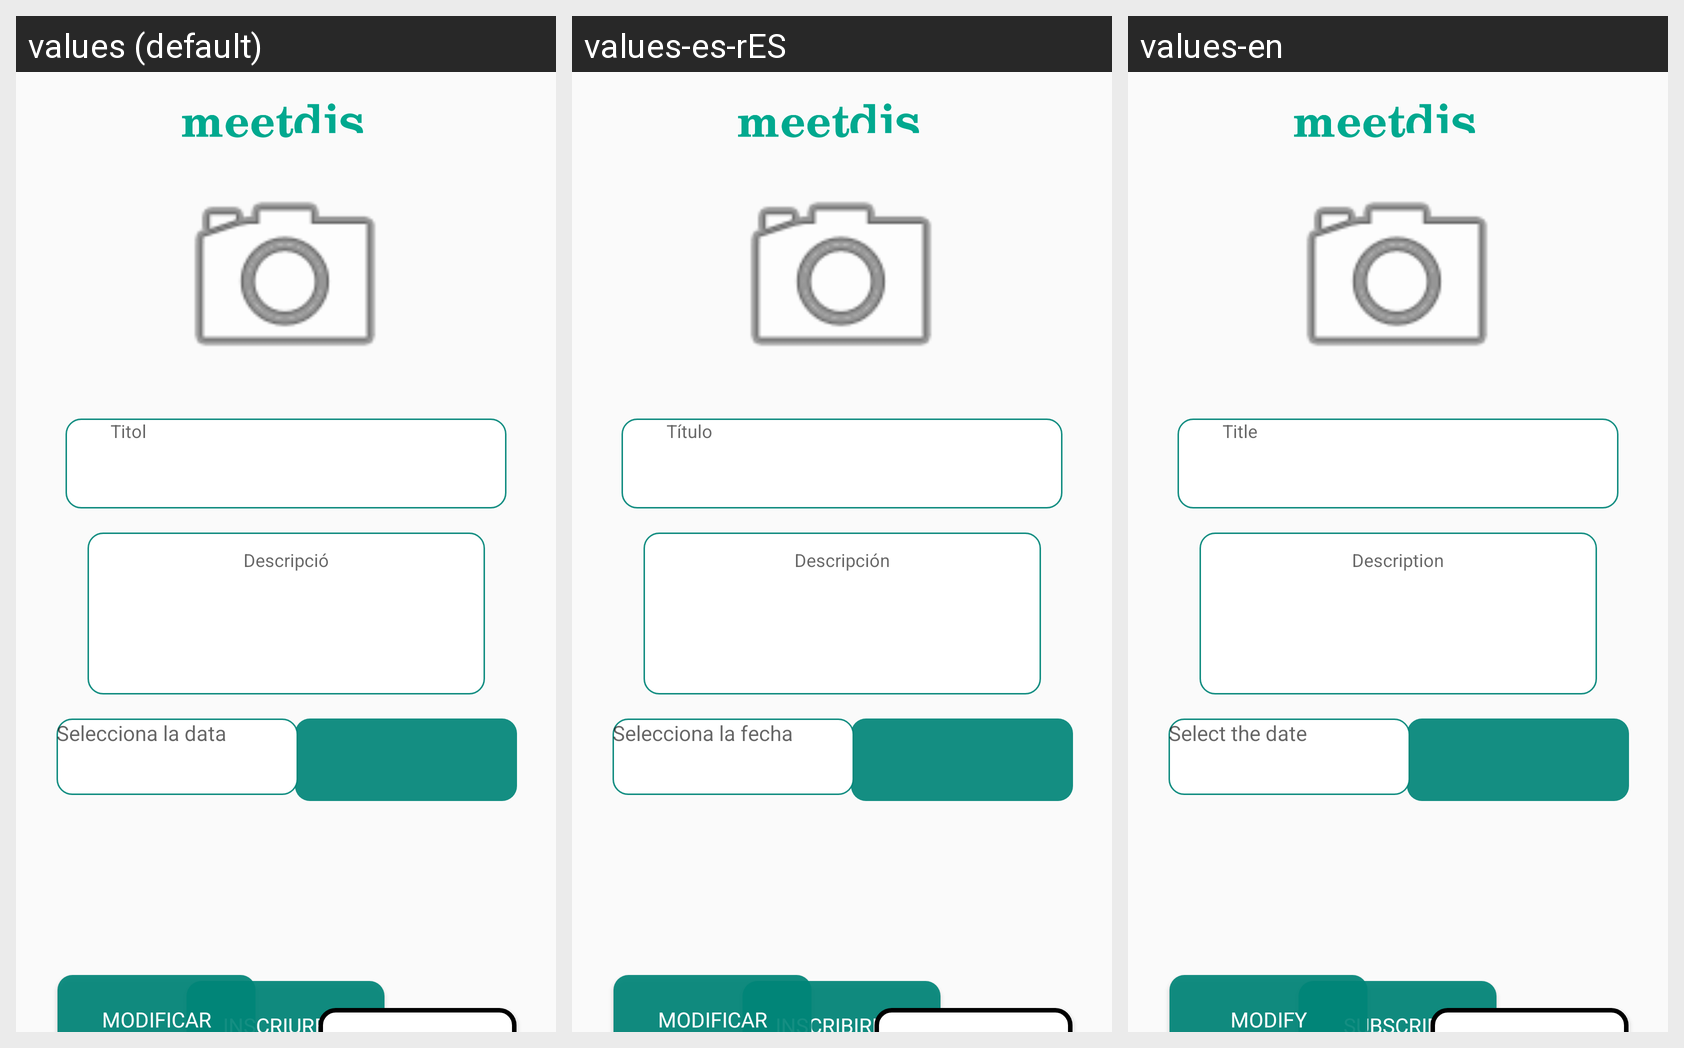

For this localized Android screen grid, give each drawn string resource with its value in every locale shown.
Android screen res/layout/fragment_oferta.xml rendered under 3 locales, left to right: values (default), values-es-rES, values-en. Device: Nexus 5 (rendered at 1080×1920; each locale shown at half size, 540×960, under a caption strip naming it); theme Theme.Design.Light.NoActionBar.
Strings drawn on this screen, with the default value and each locale's value (text and hints the layout hard-codes, and strings that could not be matched under every locale, appear in the picture but are not listed):

titol
  values: Titol
  values-es-rES: Título
  values-en: Title

descripcio
  values: Descripció
  values-es-rES: Descripción
  values-en: Description

data
  values: Selecciona la data
  values-es-rES: Selecciona la fecha
  values-en: Select the date

inscriu_me
  values: INSCRIURE'M
  values-es-rES: INSCRIBIRME 
  values-en: SUBSCRIBE

modificar
  values: MODIFICAR
  values-es-rES: MODIFICAR
  values-en: MODIFY
